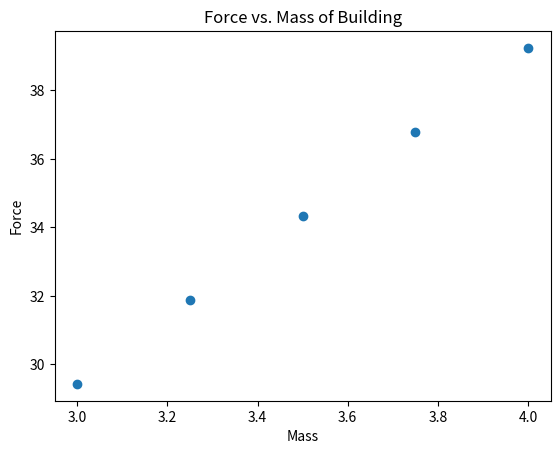

This figure's Python source:
#!/usr/bin/env python
import math
import matplotlib.pyplot as plt
import numpy as np
print('hello world')
#how to start this script in the terminal server or shell :

#.....cd Code\building\python building.py
#....then hit enter
#this script is going to be about the timing of building failure during an earthquake ...
#or seismic event

#Step 1 - Motion from seismograph - some time (t)
#Step 2 - Single degree oscillation - so linear, omega=sqrt(k/m), F=ma; spring - 5% damping - F=-kx; ...
#Step 2 - continued - Tn/L - change the natural period; period T=1/f; frequency f=1/T
#Step 3 - more equations, omega=2pif=2pi/T so T=2pi/sqrt(k/m) or T=2pi/omega
#Step 3 - continued, Dmax=Sa/omega^2, where D=distance, Sa=s-wave ampflication

#More notes -
#f'c=24.5Mpa , Mpa=F/A, f=ma, 9.81 m/s^2,
# m=


#find the force given a mass and acceleration F=ma
def find_force(mass, acceleration):
    #do something here so don't need to define variable, evaluates rightside before left side
    return mass*acceleration


force=find_force(10, 9.8)
print(force)

#find oscillation from mass omega=sqrt(k/m)

def find_oscillation (springk, mass):

    oscillation=math.sqrt(springk/mass)
    return oscillation

oscillation=find_oscillation(6, 10)
print(oscillation)

#find spring find_force

def find_springForce (springk, distance):

    springForce=-springk*distance
    return springForce

springForce=find_springForce(6, 10)
print(springForce)

#define period - T=1/f where f=frequency

def find_period (frequency):

    period=1/frequency
    return period

period=find_period(5)
print(period)

#define frequency where f=1/T

def find_frequency (period):

    frequency=1/period
    return frequency

frequency=find_frequency(15)
print(frequency)

#define omega where omega=2pif=2pi/T so T=2pi/sqrt(k/m) or T=2pi/omega

def find_omega(frequency):

    omega=math.pi*frequency*2
    return omega

omega=find_omega(15)
print(omega)

#define dMax for S-wave Dmax=Sa/omega^2

def find_dMax(omega,Sa):

    dMax=Sa/omega**2
    return dMax

dMax=find_dMax(omega,.98)
print(dMax)

#start some plots - build an aray to test

mArrayc=[3.0,3.25,3.50,3.75,4.0] #this is a python list
print(mArrayc)
a=9.81
m=np.array(mArrayc) #this is a numpy array - this is what I want
f=m*a
print(f)
plt.scatter(mArrayc,f)
plt.xlabel('Mass')
plt.ylabel('Force')
plt.title('Force vs. Mass of Building')
#plt.figure(figsize=(10,12))
plt.show()
